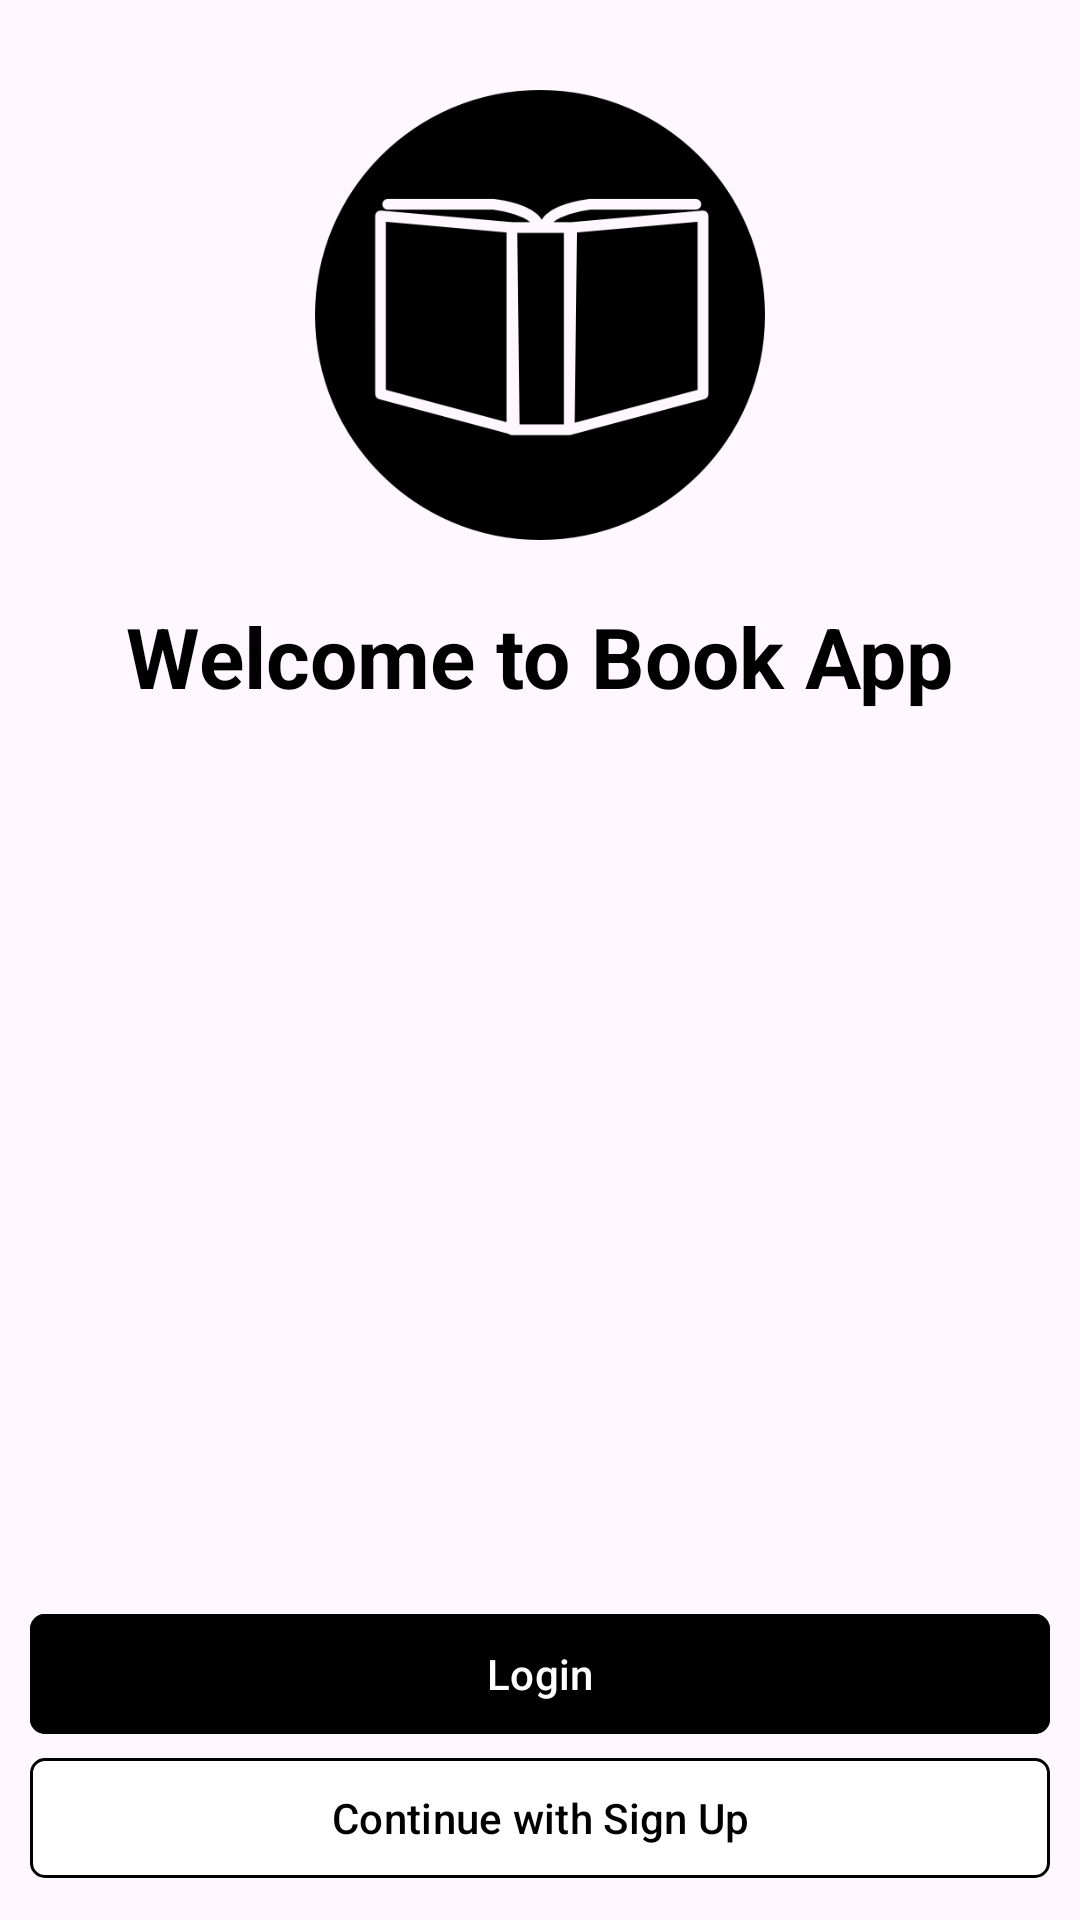

Reconstruct the res/layout file that produces this screen, plus the resources it refers to.
<!-- AndroidManifest.xml: application theme Theme.BookProject -->
<!-- res/layout/fragment_main.xml -->
<?xml version="1.0" encoding="utf-8"?>
<RelativeLayout xmlns:android="http://schemas.android.com/apk/res/android"
    xmlns:tools="http://schemas.android.com/tools"
    android:layout_width="match_parent"
    android:layout_height="match_parent"
    android:padding="10dp"
    xmlns:app="http://schemas.android.com/apk/res-auto"
    tools:context=".ui.main.MainFragment">

    <ImageView
        android:id="@+id/ivLogo"
        android:layout_width="150dp"
        android:layout_height="150dp"
        android:layout_marginVertical="20dp"
        android:src="@drawable/logo"
        android:contentDescription="@string/logo"
        android:layout_centerHorizontal="true"/>

    <TextView
        android:layout_width="wrap_content"
        android:layout_height="wrap_content"
        android:layout_below="@id/ivLogo"
        android:layout_centerHorizontal="true"
        android:text="@string/welcome_to_book_app"
        android:textColor="@color/black"
        android:textStyle="bold"
        android:textSize="28sp"/>

    <com.google.android.material.button.MaterialButton
        android:id="@+id/btnLogin"
        android:layout_width="match_parent"
        android:layout_height="wrap_content"
        android:layout_above="@id/btnRegister"
        app:cornerRadius="5dp"
        android:backgroundTint="@color/black"
        android:text="@string/login"
        android:textColor="@color/white"/>

    <com.google.android.material.button.MaterialButton
        android:id="@+id/btnRegister"
        android:layout_width="match_parent"
        android:layout_height="wrap_content"
        android:backgroundTint="@color/white"
        app:strokeColor="@color/black"
        app:strokeWidth="1dp"
        android:layout_alignParentBottom="true"
        android:text="@string/continue_with_sign_up"
        android:textColor="@color/black"
        app:cornerRadius="5dp"/>

</RelativeLayout>
<!-- resources referenced by this layout -->
<resources>
  <color name="black">#FF000000</color>
  <color name="white">#FFFFFFFF</color>
  <!-- drawable logo: png bitmap (drawable, 10014 bytes) -->
  <string name="continue_with_sign_up">Continue with Sign Up</string>
  <string name="login">Login</string>
  <string name="logo">Logo</string>
  <string name="welcome_to_book_app">Welcome to Book App</string>
  <style name="Theme.BookProject" parent="Base.Theme.BookProject" />
  <style name="Base.Theme.BookProject" parent="Theme.Material3.DayNight.NoActionBar">
          
          
      </style>
</resources>
